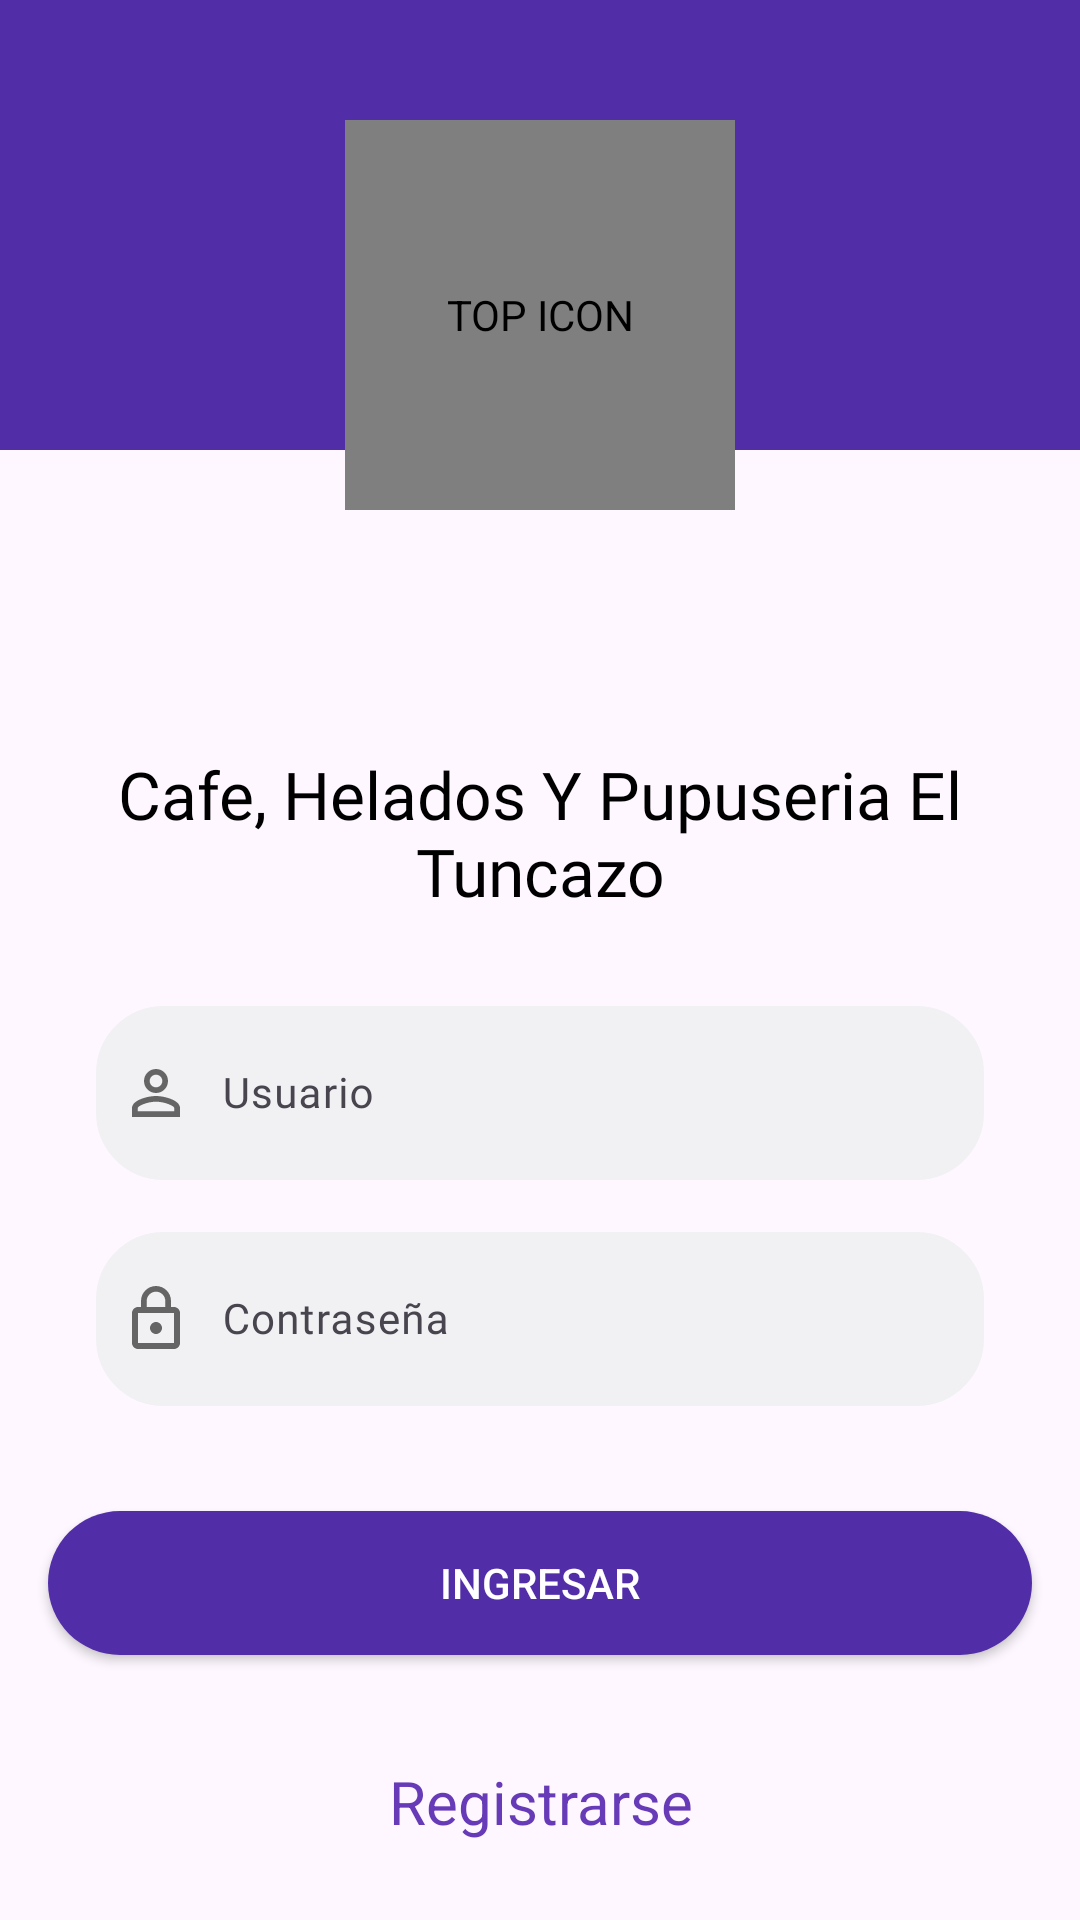

Here is an Android app screen rendered from its layout file. Give the layout XML and the strings, colors and styles it references.
<!-- AndroidManifest.xml: application theme Theme.Eltuncazo -->
<!-- res/layout/fragment_login_cliente.xml -->
<?xml version="1.0" encoding="utf-8"?>
<RelativeLayout xmlns:android="http://schemas.android.com/apk/res/android"
    xmlns:app="http://schemas.android.com/apk/res-auto"
    xmlns:tools="http://schemas.android.com/tools"
    android:id="@+id/root"
    android:layout_width="match_parent"
    android:layout_height="match_parent">

    <ScrollView
        android:layout_width="match_parent"
        android:layout_height="match_parent">

        <androidx.constraintlayout.widget.ConstraintLayout
            android:layout_width="match_parent"
            android:layout_height="match_parent"
            android:focusableInTouchMode="true">

            <View
                android:id="@+id/topView"
                android:layout_width="0dp"
                android:layout_height="150dp"
                android:background="@color/colorAppPrimary"
                app:layout_constraintEnd_toEndOf="parent"
                app:layout_constraintStart_toStartOf="parent"
                app:layout_constraintTop_toTopOf="parent" />


            <View
                android:id="@+id/view5"
                android:layout_width="0dp"
                android:layout_height="100dp"
                android:background="@drawable/icono_wave"
                app:layout_constraintEnd_toEndOf="parent"
                app:layout_constraintHorizontal_bias="0.0"
                app:layout_constraintStart_toStartOf="parent"
                app:layout_constraintTop_toBottomOf="@+id/topView" />

            <de.hdodenhof.circleimageview.CircleImageView
                android:id="@+id/imageView5"
                android:src="@drawable/logov2"
                android:layout_width="130dp"
                android:layout_height="130dp"
                android:layout_marginTop="40dp"
                android:contentDescription="@string/top_icon"
                app:layout_constraintEnd_toEndOf="parent"
                app:layout_constraintStart_toStartOf="parent"
                app:layout_constraintTop_toTopOf="parent"/>

            <LinearLayout
                android:id="@+id/linearLayout"
                android:layout_width="match_parent"
                android:layout_height="wrap_content"
                android:layout_marginStart="4dp"
                android:layout_marginEnd="4dp"
                android:gravity="center"
                android:orientation="horizontal"
                app:layout_constraintEnd_toEndOf="parent"
                app:layout_constraintStart_toStartOf="parent"
                app:layout_constraintTop_toBottomOf="@+id/view5" />


            <LinearLayout
                android:id="@+id/linearLayout2"
                android:layout_width="match_parent"
                android:layout_height="wrap_content"
                android:layout_marginLeft="16dp"
                android:layout_marginRight="16dp"
                android:orientation="vertical"
                app:layout_constraintTop_toBottomOf="@+id/linearLayout"
                tools:layout_editor_absoluteX="16dp">

                <TextView
                    android:layout_width="match_parent"
                    android:layout_height="wrap_content"
                    android:fontFamily="@font/robotomedium"
                    android:gravity="center"

                    android:text="@string/descripcion_negocio"
                    android:textColor="@color/colorNegro"
                    android:textSize="22sp" />

                <com.google.android.material.textfield.TextInputLayout
                    android:layout_width="match_parent"
                    android:layout_height="wrap_content"
                    android:layout_marginLeft="16dp"
                    android:layout_marginTop="25dp"
                    android:layout_marginRight="16dp"
                    app:hintTextColor="@color/colorNegro">

                    <com.google.android.material.textfield.TextInputEditText
                        android:id="@+id/edtUsuario"
                        android:layout_width="match_parent"
                        android:layout_height="wrap_content"
                        android:background="@drawable/edittext_redondo"
                        android:drawableStart="@drawable/icono_usuario_gris"
                        android:drawablePadding="10dp"
                        android:fontFamily="@font/arthura_regular"
                        android:hint="@string/usuario"
                        android:inputType="text"
                        android:maxLength="20"
                        android:paddingStart="8dp"
                        android:paddingEnd="8dp"
                        android:textColor="@color/colorNegro"
                        android:textSize="14sp"
                        tools:ignore="Autofill,TouchTargetSizeCheck" />

                </com.google.android.material.textfield.TextInputLayout>


                <com.google.android.material.textfield.TextInputLayout
                    android:layout_width="match_parent"
                    android:layout_height="wrap_content"
                    android:layout_marginLeft="16dp"
                    android:layout_marginTop="12dp"
                    android:layout_marginRight="16dp"
                    app:hintTextColor="@color/colorNegro">

                    <com.google.android.material.textfield.TextInputEditText
                        android:id="@+id/edtPassword"
                        android:layout_width="match_parent"
                        android:layout_height="wrap_content"
                        android:background="@drawable/edittext_redondo"
                        android:drawableStart="@drawable/icono_candado_gris"
                        android:drawablePadding="10dp"
                        android:fontFamily="@font/arthura_regular"
                        android:hint="@string/contrasena"
                        android:inputType="text"
                        android:maxLength="16"
                        android:paddingStart="8dp"
                        android:paddingEnd="8dp"
                        android:textColor="@color/colorNegro"
                        android:textSize="14sp"
                        tools:ignore="Autofill,TouchTargetSizeCheck" />

                </com.google.android.material.textfield.TextInputLayout>

            </LinearLayout>

            <TextView
                android:id="@+id/txtRegistro"
                android:layout_width="match_parent"
                android:layout_height="28dp"
                android:layout_marginTop="35dp"
                android:layout_marginBottom="25dp"
                android:gravity="center"
                android:text="@string/registrarse"
                android:textColor="@color/colorPrimary"
                android:textSize="20sp"
                app:layout_constraintBottom_toBottomOf="parent"
                app:layout_constraintEnd_toEndOf="parent"
                app:layout_constraintStart_toStartOf="parent"
                app:layout_constraintTop_toBottomOf="@+id/btnIngresar" />


            <Button
                android:id="@+id/btnIngresar"
                android:layout_width="match_parent"
                android:layout_height="48dp"
                android:layout_gravity="center"
                android:layout_marginStart="16dp"
                android:layout_marginTop="35dp"
                android:layout_marginEnd="16dp"
                android:background="@drawable/button_corner_color"
                android:text="@string/ingresar"
                android:textColor="@color/colorBlanco"
                app:layout_constraintEnd_toEndOf="parent"
                app:layout_constraintHorizontal_bias="0.0"
                app:layout_constraintStart_toStartOf="parent"
                app:layout_constraintTop_toBottomOf="@+id/linearLayout2" />


        </androidx.constraintlayout.widget.ConstraintLayout>

    </ScrollView>

</RelativeLayout>
<!-- resources referenced by this layout -->
<resources>
  <color name="colorAppPrimary">#512DA8</color>
  <color name="colorBlanco">#FFFFFFFF</color>
  <color name="colorNegro">#FF000000</color>
  <color name="colorPrimary">#673AB7</color>
  <!-- drawable button_corner_color (drawable) -->
  <?xml version="1.0" encoding="utf-8"?>
  <shape xmlns:android="http://schemas.android.com/apk/res/android"
       android:shape="rectangle">
  
  <solid android:color="@color/colorAppPrimary"/>
      <corners android:radius="150dp"/>
  
  </shape>
  <!-- drawable edittext_redondo (drawable) -->
  <shape android:shape="rectangle"
      xmlns:android="http://schemas.android.com/apk/res/android">
      <stroke android:width="1dp" android:color="@color/colorRedondeadoGris"/>
      <solid android:color="@color/colorRedondeadoGris"/>
  
      <padding android:top="7dp"
          android:bottom="7dp"
  
          android:left="7dp"
          android:right="7dp"/>
      <corners android:radius="22dp"/>
  </shape>
  <!-- drawable icono_candado_gris (drawable) -->
  <vector xmlns:android="http://schemas.android.com/apk/res/android"
          android:width="24dp"
          android:height="24dp"
          android:viewportWidth="24.0"
          android:viewportHeight="24.0">
      <path
          android:fillColor="@color/colorGris"
          android:pathData="M12,17c1.1,0 2,-0.9 2,-2s-0.9,-2 -2,-2 -2,0.9 -2,2 0.9,2 2,2zM18,8h-1L17,6c0,-2.76 -2.24,-5 -5,-5S7,3.24 7,6v2L6,8c-1.1,0 -2,0.9 -2,2v10c0,1.1 0.9,2 2,2h12c1.1,0 2,-0.9 2,-2L20,10c0,-1.1 -0.9,-2 -2,-2zM8.9,6c0,-1.71 1.39,-3.1 3.1,-3.1s3.1,1.39 3.1,3.1v2L8.9,8L8.9,6zM18,20L6,20L6,10h12v10z"/>
  </vector>
  <!-- drawable icono_usuario_gris (drawable) -->
  <vector xmlns:android="http://schemas.android.com/apk/res/android"
      android:width="24dp"
      android:height="24dp"
      android:viewportWidth="24.0"
      android:viewportHeight="24.0">
      <path
          android:fillColor="@color/colorGris"
          android:pathData="M12,5.9c1.16,0 2.1,0.94 2.1,2.1s-0.94,2.1 -2.1,2.1S9.9,9.16 9.9,8s0.94,-2.1 2.1,-2.1m0,9c2.97,0 6.1,1.46 6.1,2.1v1.1L5.9,18.1L5.9,17c0,-0.64 3.13,-2.1 6.1,-2.1M12,4C9.79,4 8,5.79 8,8s1.79,4 4,4 4,-1.79 4,-4 -1.79,-4 -4,-4zM12,13c-2.67,0 -8,1.34 -8,4v3h16v-3c0,-2.66 -5.33,-4 -8,-4z"/>
  </vector>
  <string name="contrasena">Contraseña</string>
  <string name="descripcion_negocio">Cafe, Helados Y Pupuseria El Tuncazo</string>
  <string name="ingresar">Ingresar</string>
  <string name="registrarse">Registrarse</string>
  <string name="top_icon">TOP ICON</string>
  <string name="usuario">Usuario</string>
  <style name="Theme.Eltuncazo" parent="Base.Theme.Eltuncazo" />
  <color name="colorRedondeadoGris">#f1f1f3</color>
  <color name="colorGris">#656565</color>
  <style name="Base.Theme.Eltuncazo" parent="Theme.Material3.DayNight.NoActionBar">
          
          
      </style>
</resources>
